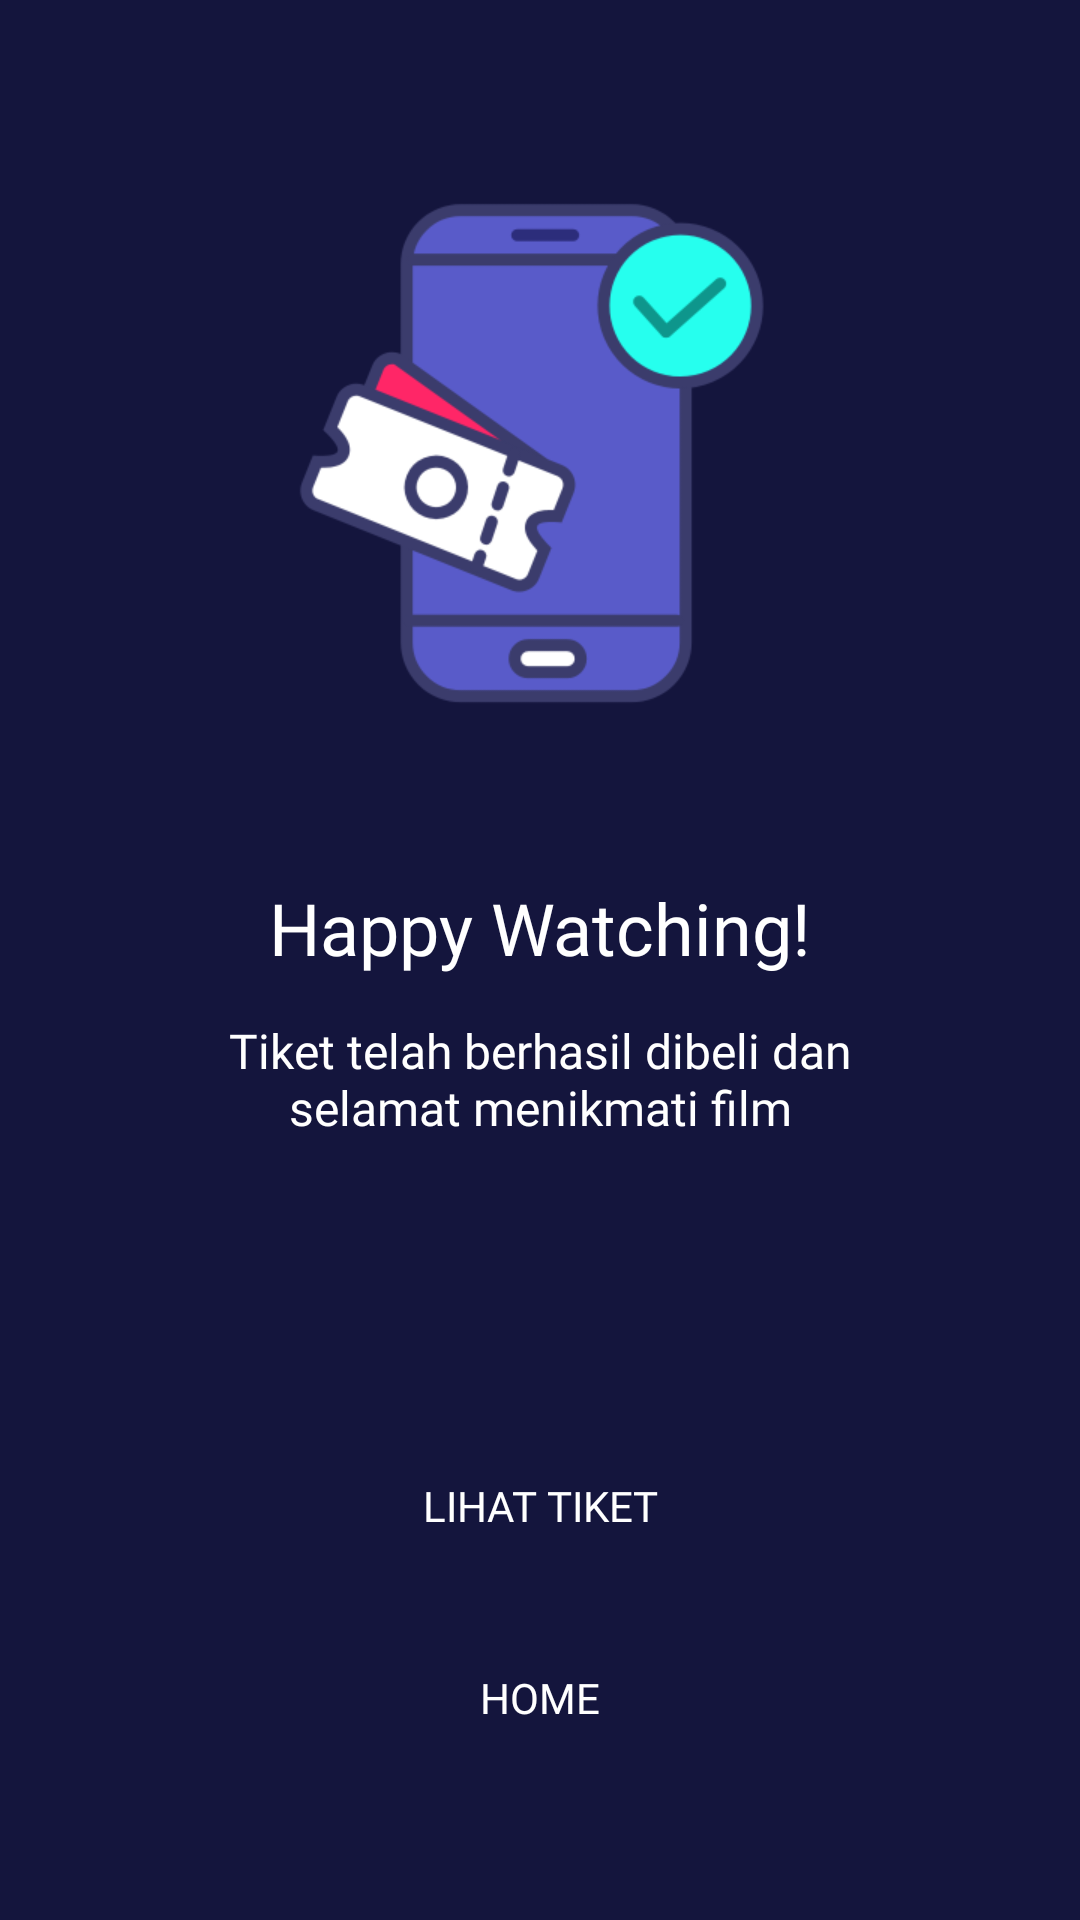

Produce the Android XML layout that renders to this screen, including the resource entries it uses.
<!-- AndroidManifest.xml: application theme Theme.MyMovie.NoActionBar -->
<!-- res/layout/activity_success_checkout.xml -->
<?xml version="1.0" encoding="utf-8"?>
<androidx.constraintlayout.widget.ConstraintLayout xmlns:android="http://schemas.android.com/apk/res/android"
    xmlns:app="http://schemas.android.com/apk/res-auto"
    xmlns:tools="http://schemas.android.com/tools"
    android:layout_width="match_parent"
    android:layout_height="match_parent"
    android:background="@color/colorBlue"
    android:backgroundTint="@null"
    tools:context=".onboarding.OnboardingOneActivity">

    <androidx.appcompat.widget.AppCompatButton
        android:id="@+id/button"
        android:layout_width="0dp"
        android:layout_height="wrap_content"
        android:layout_marginStart="24dp"
        android:layout_marginEnd="24dp"
        android:layout_marginBottom="50dp"
        android:background="@drawable/shape_rectangle_bluegrey"
        android:backgroundTint="@null"
        android:fontFamily="@font/montserrat_regular"
        android:text="Home"
        android:textColor="@color/white"
        app:layout_constraintBottom_toBottomOf="parent"
        app:layout_constraintEnd_toEndOf="parent"
        app:layout_constraintStart_toStartOf="parent" />

    <androidx.appcompat.widget.AppCompatButton
        android:id="@+id/button2"
        android:layout_width="0dp"
        android:layout_height="wrap_content"
        android:layout_marginStart="24dp"
        android:layout_marginEnd="24dp"
        android:layout_marginBottom="16dp"
        android:background="@drawable/shape_rectangle_pink"
        android:fontFamily="@font/montserrat_semi_bold"
        android:text="Lihat Tiket"
        android:textColor="@color/white"
        app:layout_constraintBottom_toTopOf="@+id/button"
        app:layout_constraintEnd_toEndOf="parent"
        app:layout_constraintStart_toStartOf="parent" />

    <ImageView
        android:id="@+id/imageView2"
        android:layout_width="200dp"
        android:layout_height="200dp"
        android:layout_marginStart="80dp"
        android:layout_marginTop="50dp"
        android:layout_marginEnd="80dp"
        app:layout_constraintEnd_toEndOf="parent"
        app:layout_constraintStart_toStartOf="parent"
        app:layout_constraintTop_toTopOf="parent"
        app:srcCompat="@drawable/checkout_success" />

    <TextView
        android:id="@+id/textView"
        android:layout_width="wrap_content"
        android:layout_height="wrap_content"
        android:layout_marginStart="57dp"
        android:layout_marginTop="43dp"
        android:layout_marginEnd="57dp"
        android:fontFamily="@font/montserrat_semi_bold"
        android:text="Happy Watching!"
        android:textAlignment="center"
        android:textColor="@color/white"
        android:textSize="24sp"
        app:layout_constraintEnd_toEndOf="parent"
        app:layout_constraintStart_toStartOf="parent"
        app:layout_constraintTop_toBottomOf="@+id/imageView2" />

    <TextView
        android:id="@+id/textView2"
        android:layout_width="0dp"
        android:layout_height="wrap_content"
        android:layout_marginStart="57dp"
        android:layout_marginTop="14dp"
        android:layout_marginEnd="57dp"
        android:fontFamily="@font/montserrat_light"
        android:gravity="center"
        android:lines="2"
        android:text="Tiket telah berhasil dibeli dan selamat menikmati film"
        android:textColor="@color/white"
        android:textSize="16sp"
        app:layout_constraintEnd_toEndOf="parent"
        app:layout_constraintStart_toStartOf="parent"
        app:layout_constraintTop_toBottomOf="@+id/textView" />


</androidx.constraintlayout.widget.ConstraintLayout>
<!-- resources referenced by this layout -->
<resources>
  <color name="colorBlue">#14153D</color>
  <color name="white">#FFFFFFFF</color>
  <!-- drawable checkout_success: png bitmap (drawable, 27158 bytes) -->
  <style name="Theme.MyMovie.NoActionBar" parent="Theme.MaterialComponents.Light.NoActionBar" />
</resources>
